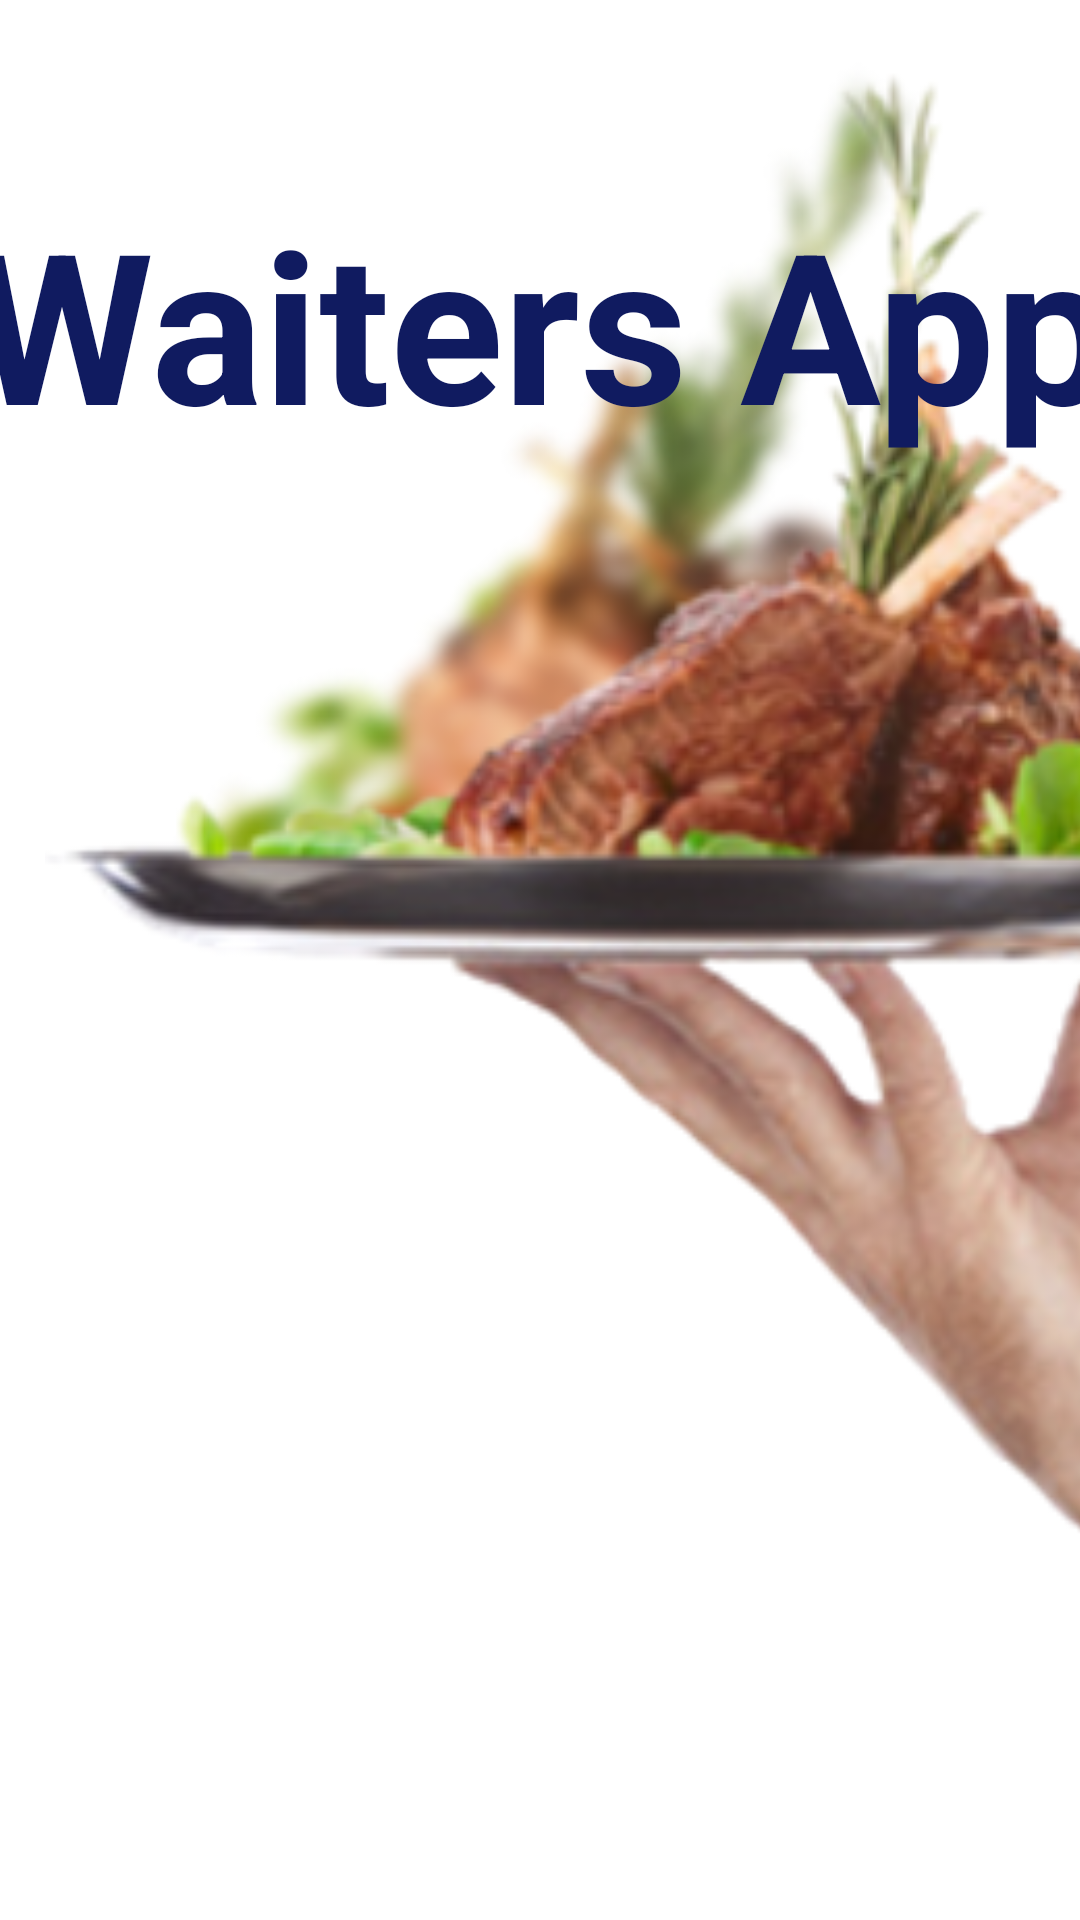

Layout XML and referenced resources for this Android screen:
<!-- AndroidManifest.xml: application theme Theme.WaiterApp -->
<!-- res/layout/activity_splash_screen.xml -->
<androidx.constraintlayout.widget.ConstraintLayout xmlns:android="http://schemas.android.com/apk/res/android"
    xmlns:app="http://schemas.android.com/apk/res-auto"
    xmlns:tools="http://schemas.android.com/tools"
    android:layout_width="match_parent"
    android:layout_height="match_parent"
    android:background="@color/white"
    tools:context=".SplashScreen">



    <ImageView
        android:id="@+id/imageView2"
        android:layout_width="839dp"
        android:layout_height="1037dp"
        android:scaleType="fitXY"
        android:src="@drawable/background_intro"
        app:layout_constraintBottom_toBottomOf="parent"
        app:layout_constraintTop_toTopOf="parent"
        app:layout_constraintVertical_bias="0.0"
        tools:ignore="MissingConstraints"
        tools:layout_editor_absoluteX="-19dp"
        android:gravity="center"
    />

    <ImageView
        android:id="@+id/imageView3"
        android:layout_width="741dp"
        android:layout_height="649dp"
        android:gravity="center"
        android:src="@drawable/waiter"
        tools:ignore="MissingConstraints"
        tools:layout_editor_absoluteX="145dp"
        tools:layout_editor_absoluteY="316dp" />

    <ImageView
        android:id="@+id/imageView"
        android:layout_width="227dp"
        android:layout_height="85dp"
        android:layout_marginTop="1104dp"
        android:gravity="center"
        app:layout_constraintEnd_toEndOf="parent"
        app:layout_constraintStart_toStartOf="parent"
        app:layout_constraintTop_toTopOf="parent"
        app:srcCompat="@drawable/opt_greates" />

    <TextView
        android:id="@+id/textView2"
        android:layout_width="424dp"
        android:layout_height="89dp"
        android:text="Waiters App"
        android:textColor="#101B60"
        android:textSize="70sp"
        android:textStyle="bold"
        android:gravity="center"
        app:layout_constraintBottom_toBottomOf="parent"
        app:layout_constraintEnd_toEndOf="parent"
        app:layout_constraintStart_toStartOf="parent"
        app:layout_constraintTop_toTopOf="parent"
        app:layout_constraintVertical_bias="0.111" />


</androidx.constraintlayout.widget.ConstraintLayout>
<!-- resources referenced by this layout -->
<resources>
  <color name="white">#FFFFFFFF</color>
  <!-- drawable opt_greates: jpg bitmap (drawable, 41309 bytes) -->
  <!-- drawable waiter: png bitmap (drawable, 144180 bytes) -->
  <style name="Theme.WaiterApp" parent="Base.Theme.WaiterApp" />
  <style name="Base.Theme.WaiterApp" parent="Theme.Material3.DayNight.NoActionBar">
          
          
      </style>
</resources>
